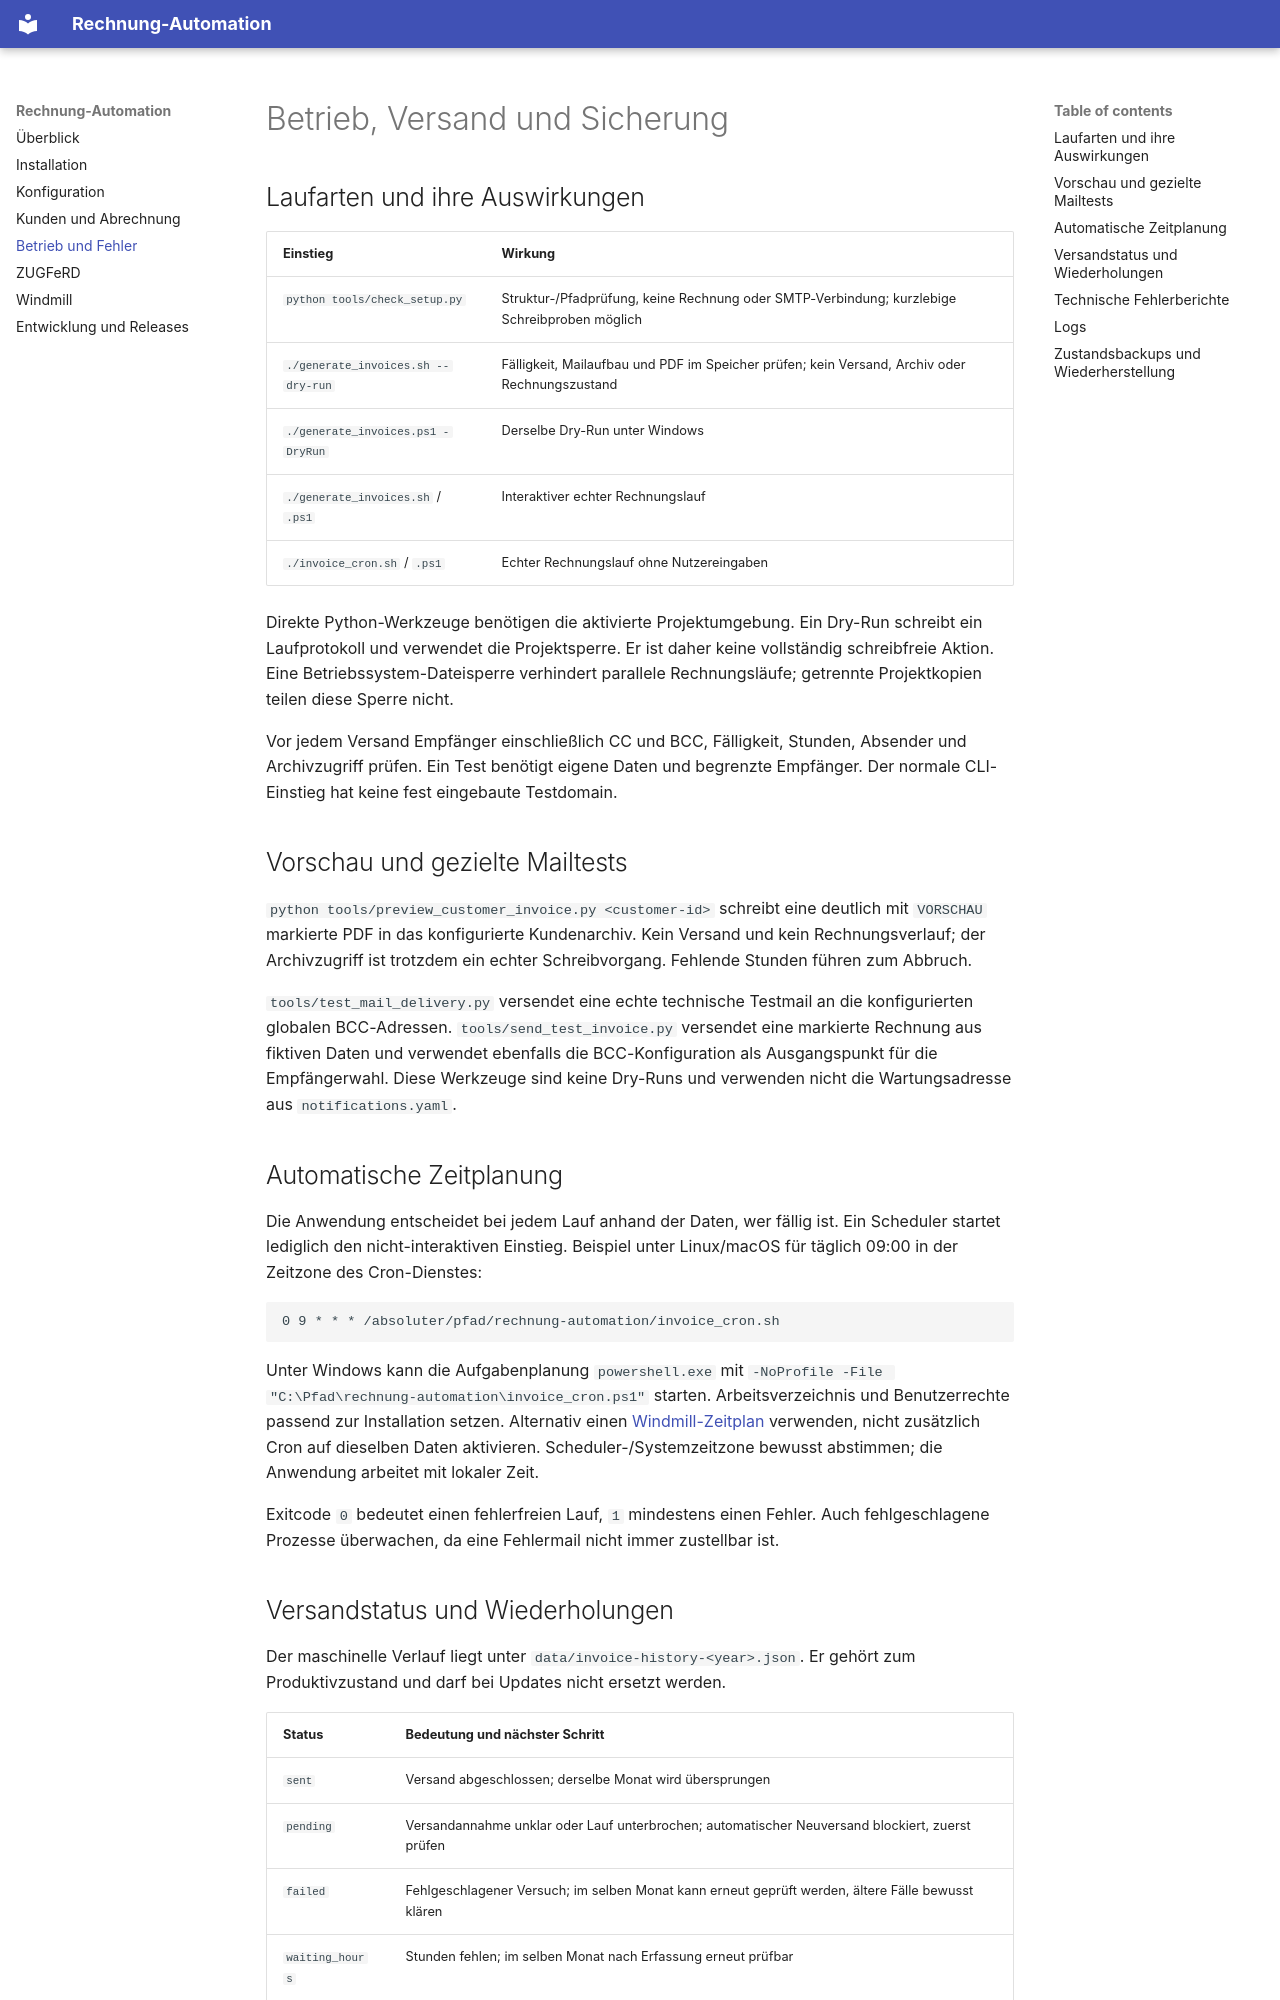

repository: jan-erbert/rechnung-automation · page: betrieb/index.html · generator: mkdocs

# Betrieb, Versand und Sicherung

## Laufarten und ihre Auswirkungen

| Einstieg | Wirkung |
| --- | --- |
| `python tools/check_setup.py` | Struktur-/Pfadprüfung, keine Rechnung oder SMTP-Verbindung; kurzlebige Schreibproben möglich |
| `./generate_invoices.sh --dry-run` | Fälligkeit, Mailaufbau und PDF im Speicher prüfen; kein Versand, Archiv oder Rechnungszustand |
| `./generate_invoices.ps1 -DryRun` | Derselbe Dry-Run unter Windows |
| `./generate_invoices.sh` / `.ps1` | Interaktiver echter Rechnungslauf |
| `./invoice_cron.sh` / `.ps1` | Echter Rechnungslauf ohne Nutzereingaben |

Direkte Python-Werkzeuge benötigen die aktivierte Projektumgebung. Ein Dry-Run
schreibt ein Laufprotokoll und verwendet die Projektsperre. Er ist daher keine
vollständig schreibfreie Aktion. Eine Betriebssystem-Dateisperre verhindert
parallele Rechnungsläufe; getrennte Projektkopien teilen diese Sperre nicht.

Vor jedem Versand Empfänger einschließlich CC und BCC, Fälligkeit, Stunden,
Absender und Archivzugriff prüfen. Ein Test benötigt eigene Daten und begrenzte
Empfänger. Der normale CLI-Einstieg hat keine fest eingebaute Testdomain.

## Vorschau und gezielte Mailtests

`python tools/preview_customer_invoice.py <customer-id>` schreibt eine deutlich
mit `VORSCHAU` markierte PDF in das konfigurierte Kundenarchiv. Kein Versand und
kein Rechnungsverlauf; der Archivzugriff ist trotzdem ein echter Schreibvorgang.
Fehlende Stunden führen zum Abbruch.

`tools/test_mail_delivery.py` versendet eine echte technische Testmail an die
konfigurierten globalen BCC-Adressen. `tools/send_test_invoice.py` versendet eine
markierte Rechnung aus fiktiven Daten und verwendet ebenfalls die BCC-Konfiguration
als Ausgangspunkt für die Empfängerwahl. Diese Werkzeuge sind keine Dry-Runs und
verwenden nicht die Wartungsadresse aus `notifications.yaml`.

## Automatische Zeitplanung

Die Anwendung entscheidet bei jedem Lauf anhand der Daten, wer fällig ist.
Ein Scheduler startet lediglich den nicht-interaktiven Einstieg. Beispiel unter
Linux/macOS für täglich 09:00 in der Zeitzone des Cron-Dienstes:

```cron
0 9 * * * /absoluter/pfad/rechnung-automation/invoice_cron.sh
```

Unter Windows kann die Aufgabenplanung `powershell.exe` mit
`-NoProfile -File "C:\Pfad\rechnung-automation\invoice_cron.ps1"` starten.
Arbeitsverzeichnis und Benutzerrechte passend zur Installation setzen.
Alternativ einen [Windmill-Zeitplan](windmill.md) verwenden, nicht zusätzlich
Cron auf dieselben Daten aktivieren. Scheduler-/Systemzeitzone bewusst abstimmen;
die Anwendung arbeitet mit lokaler Zeit.

Exitcode `0` bedeutet einen fehlerfreien Lauf, `1` mindestens einen Fehler.
Auch fehlgeschlagene Prozesse überwachen, da eine Fehlermail nicht immer zustellbar ist.
